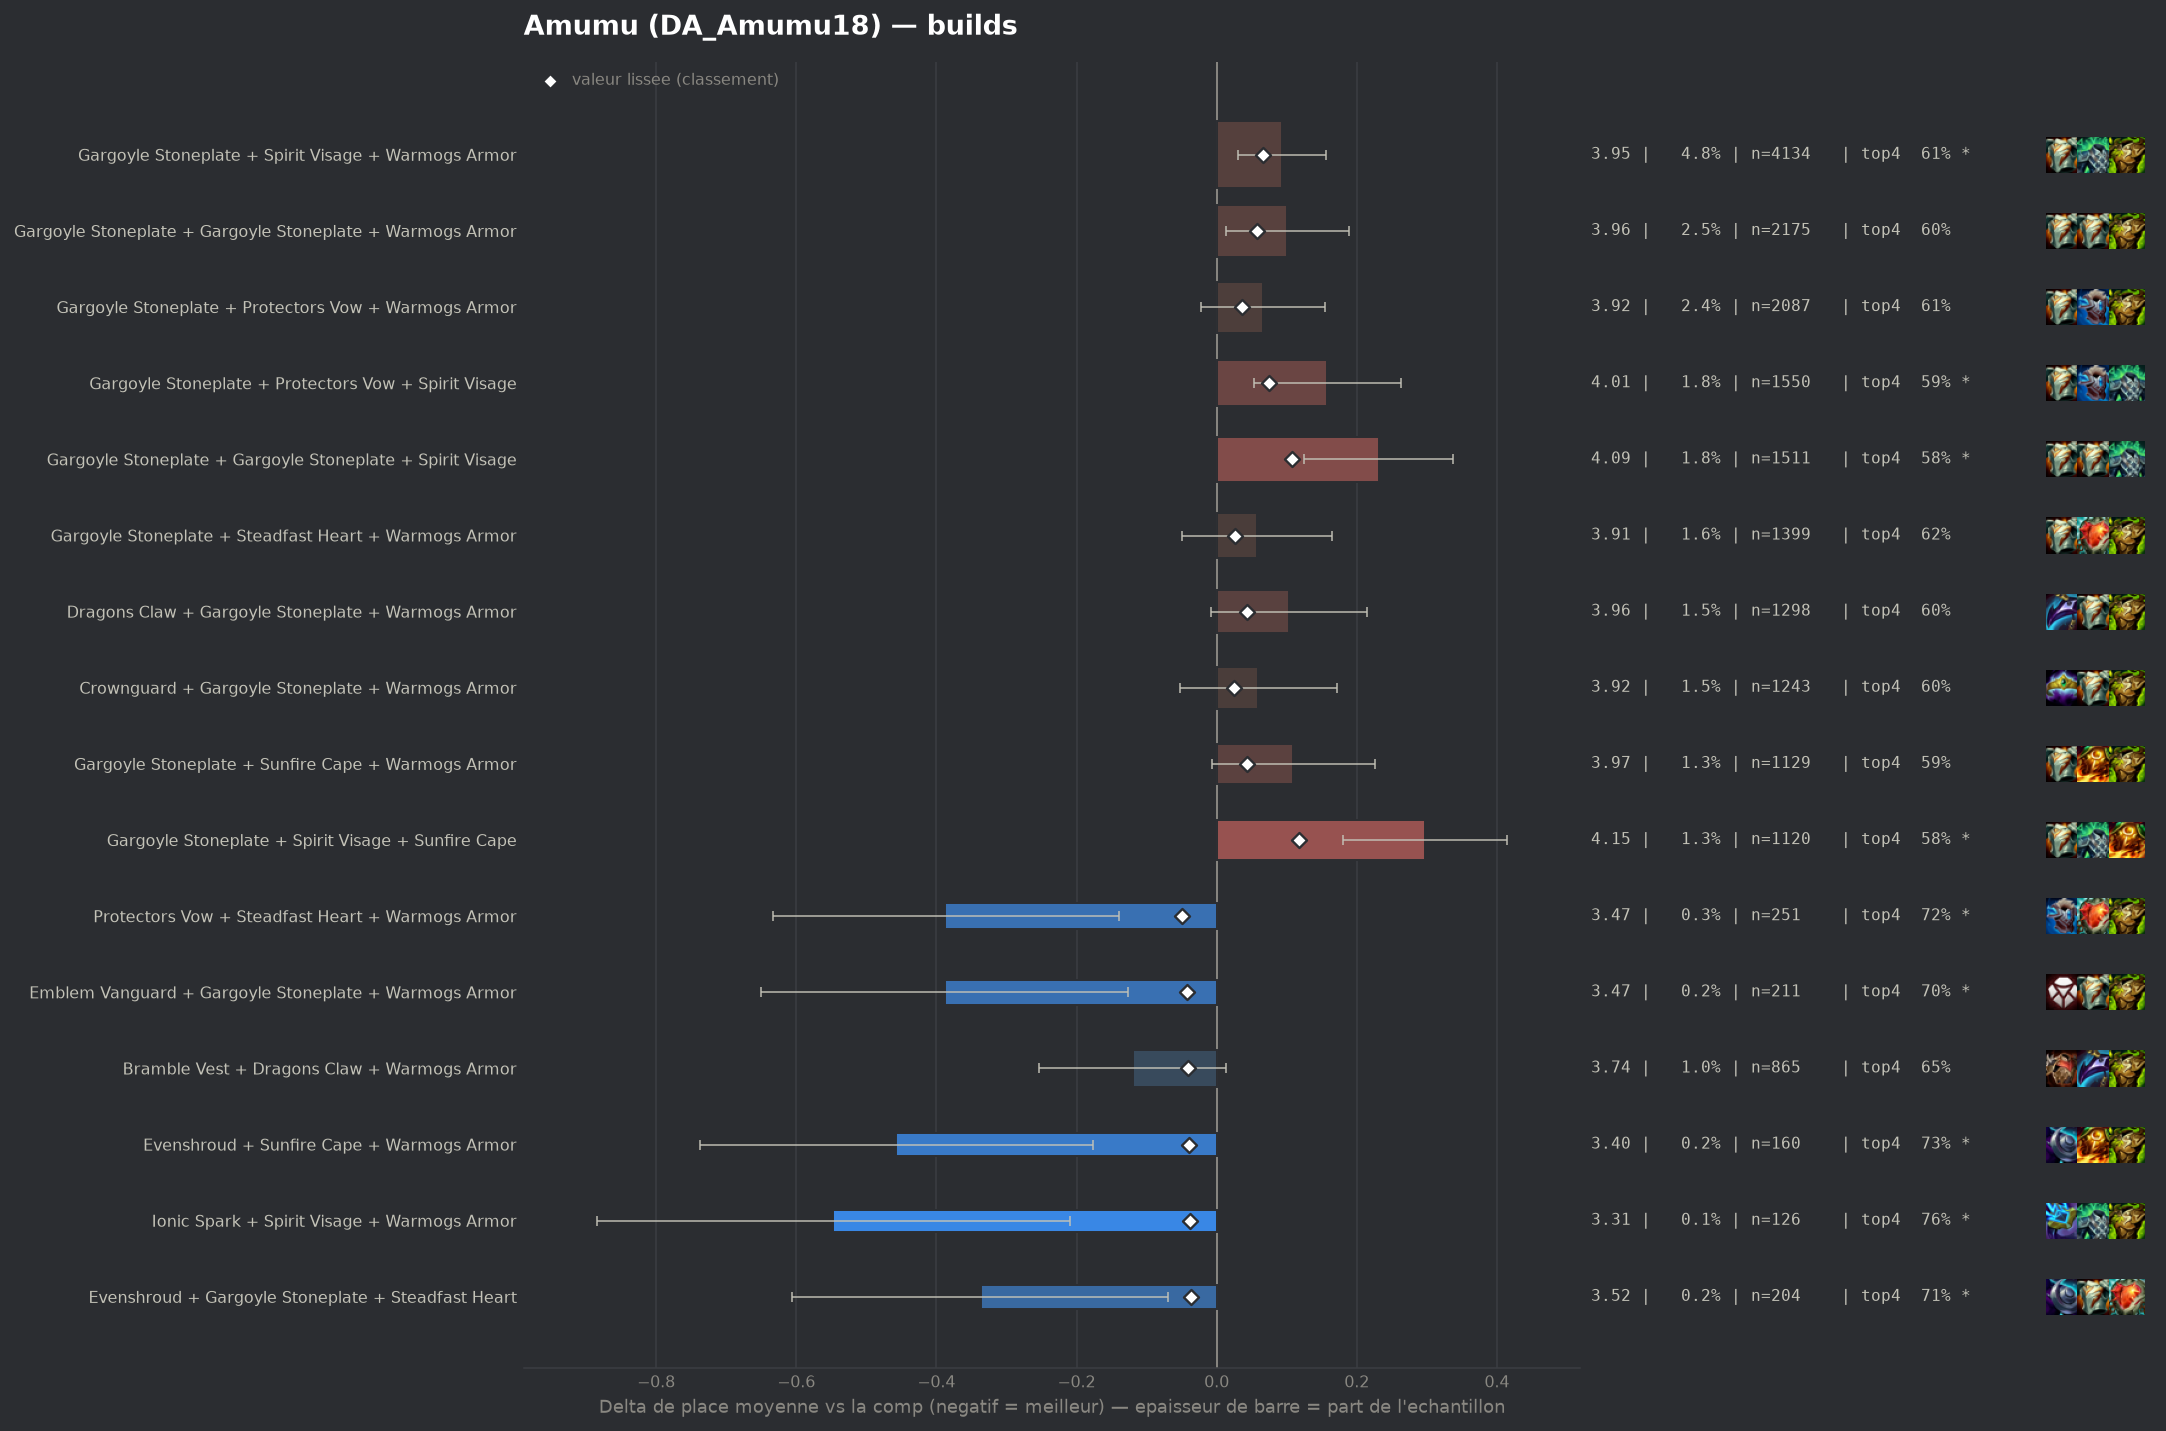

Data behind this chart, as committed beside it:
group, label, n, share, avg_place, shrunk_avg, score, d_avg, d_avg_pess, impact, d_top4, win, top2, top4, sd, z, p, significant
pepite, Protectors Vow + Steadfast Heart + Warmo…, 251, 0.002939, 3.47, 3.807, -0.05, -0.387, -0.14, 0.0001, 0.0918, 0.1952, 0.3865, 0.7171, 1.991, -3.07, 0.00211, True
pepite, Emblem Vanguard + Gargoyle Stoneplate + …, 211, 0.00247, 3.469, 3.814, -0.043, -0.388, -0.126, 0.0001, 0.0761, 0.1706, 0.3791, 0.7014, 1.938, -2.9, 0.00371, True
pepite, Bramble Vest + Dragons Claw + Warmogs Ar…, 865, 0.01013, 3.736, 3.816, -0.041, -0.12, 0.0, 0.0004, 0.0255, 0.1503, 0.3341, 0.6509, 1.996, -1.77, 0.07736, False
pepite, Evenshroud + Sunfire Cape + Warmogs Armo…, 160, 0.001873, 3.4, 3.818, -0.039, -0.457, -0.177, 0.0001, 0.1059, 0.1562, 0.3625, 0.7312, 1.807, -3.19, 0.0014, True
pepite, Ionic Spark + Spirit Visage + Warmogs Ar…, 126, 0.001475, 3.31, 3.819, -0.038, -0.547, -0.21, 0.0001, 0.1366, 0.2381, 0.381, 0.7619, 1.929, -3.18, 0.00146, True
pepite, Evenshroud + Gargoyle Stoneplate + Stead…, 204, 0.002388, 3.52, 3.821, -0.036, -0.337, -0.069, 0.0001, 0.0805, 0.1618, 0.3529, 0.7059, 1.954, -2.46, 0.01381, True
, Evenshroud + Protectors Vow + Sunfire Ca…, 163, 0.001908, 3.442, 3.821, -0.036, -0.415, -0.102, 0.0001, 0.074, 0.2454, 0.3681, 0.6994, 2.04, -2.6, 0.00942, True
, Dragons Claw + Evenshroud + Gargoyle Sto…, 178, 0.002084, 3.483, 3.822, -0.035, -0.374, -0.089, 0.0001, 0.0657, 0.1685, 0.3933, 0.691, 1.938, -2.57, 0.01016, True
, Gargoyle Stoneplate + Ionic Spark + Prot…, 163, 0.001908, 3.46, 3.822, -0.035, -0.397, -0.094, 0.0001, 0.074, 0.2086, 0.3804, 0.6994, 1.97, -2.57, 0.0102, True
, Emblem Brawler + Gargoyle Stoneplate + W…, 134, 0.001569, 3.381, 3.822, -0.035, -0.476, -0.134, 0.0001, 0.0836, 0.2239, 0.4328, 0.709, 2.018, -2.73, 0.00633, True
, Bramble Vest + Sunfire Cape + Warmogs Ar…, 161, 0.001885, 3.46, 3.823, -0.034, -0.397, -0.118, 0.0001, 0.12, 0.1553, 0.3478, 0.7453, 1.807, -2.79, 0.00534, True
, Adaptive Helm + Dragons Claw + Spirit Vi…, 87, 0.001019, 3.149, 3.823, -0.034, -0.707, -0.338, 0.0, 0.1907, 0.1494, 0.4598, 0.8161, 1.759, -3.75, 0.00018, True
, Bramble Vest + Ionic Spark + Warmogs Arm…, 85, 0.0009952, 3.176, 3.825, -0.032, -0.68, -0.311, 0.0, 0.1276, 0.1882, 0.4353, 0.7529, 1.737, -3.61, 0.00031, True
, Crownguard + Protectors Vow + Sunfire Ca…, 82, 0.0009601, 3.171, 3.825, -0.031, -0.686, -0.286, 0.0, 0.1307, 0.1951, 0.4756, 0.7561, 1.847, -3.36, 0.00077, True
, Bramble Vest + Evenshroud + Steadfast He…, 57, 0.0006674, 2.912, 3.826, -0.031, -0.945, -0.431, 0.0, 0.1466, 0.2807, 0.5614, 0.7719, 1.976, -3.61, 0.00031, True
, Evenshroud + Spirit Visage + Warmogs Arm…, 228, 0.002669, 3.614, 3.828, -0.029, -0.243, 0.0, 0.0001, 0.0369, 0.2105, 0.3684, 0.6623, 2.073, -1.77, 0.07729, False
, Bramble Vest + Evenshroud + Spirit Visag…, 129, 0.00151, 3.442, 3.828, -0.029, -0.415, -0.069, 0.0, 0.0878, 0.2016, 0.3876, 0.7132, 2.004, -2.35, 0.01872, False
, Adaptive Helm + Dragons Claw + Protector…, 71, 0.0008313, 3.127, 3.828, -0.029, -0.73, -0.313, 0.0, 0.1211, 0.2113, 0.4085, 0.7465, 1.791, -3.43, 0.0006, True
, Evenshroud + Ionic Spark + Sunfire Cape, 48, 0.000562, 2.812, 3.828, -0.029, -1.044, -0.494, 0.0, 0.1663, 0.3333, 0.5833, 0.7917, 1.944, -3.72, 0.0002, True
, Bramble Vest + Ionic Spark + Protectors …, 41, 0.00048, 2.61, 3.828, -0.029, -1.247, -0.724, 0.0, 0.2039, 0.4146, 0.561, 0.8293, 1.709, -4.67, 0.0, True
, Bramble Vest + Evenshroud + Gargoyle Sto…, 207, 0.002424, 3.599, 3.829, -0.028, -0.258, 0.0, 0.0001, 0.0365, 0.1836, 0.3527, 0.6618, 1.988, -1.86, 0.06227, False
, Adaptive Helm + Steadfast Heart + Sunfir…, 67, 0.0007844, 3.104, 3.829, -0.028, -0.752, -0.308, 0.0, 0.1806, 0.2388, 0.4478, 0.806, 1.854, -3.32, 0.0009, True
, Evenshroud + Gargoyle Stoneplate + Warmo…, 664, 0.007774, 3.761, 3.83, -0.027, -0.096, 0.0, 0.0002, -0.0019, 0.1973, 0.3313, 0.6235, 2.063, -1.2, 0.2305, False
, Protectors Vow + Protectors Vow + Protec…, 49, 0.0005737, 2.878, 3.83, -0.027, -0.979, -0.478, 0.0, 0.191, 0.2449, 0.5306, 0.8163, 1.792, -3.83, 0.00013, True
, Crownguard + Steadfast Heart + Warmogs A…, 167, 0.001955, 3.563, 3.831, -0.026, -0.294, 0.0, 0.0001, 0.0573, 0.1796, 0.3413, 0.6826, 1.941, -1.96, 0.0505, False
, Adaptive Helm + Bramble Vest + Warmogs A…, 98, 0.001147, 3.388, 3.831, -0.025, -0.469, -0.072, 0.0, 0.0991, 0.2041, 0.4184, 0.7245, 2.003, -2.32, 0.0205, False
, Bramble Vest + Dragons Claw + Evenshroud, 69, 0.0008079, 3.203, 3.832, -0.025, -0.654, -0.241, 0.0, 0.1283, 0.1884, 0.4058, 0.7536, 1.749, -3.1, 0.00191, True
, Evenshroud + Spirit Visage + Sunfire Cap…, 164, 0.00192, 3.585, 3.833, -0.024, -0.272, 0.0, 0.0, 0.0454, 0.2073, 0.378, 0.6707, 2.069, -1.68, 0.09306, False
, Evenshroud + Gargoyle Stoneplate + Sunfi…, 336, 0.003934, 3.717, 3.834, -0.023, -0.14, 0.0, 0.0001, 0.0235, 0.1726, 0.3185, 0.6488, 2.036, -1.26, 0.2094, False
, Gargoyle Stoneplate + Ionic Spark + Stea…, 121, 0.001417, 3.504, 3.834, -0.023, -0.353, 0.0, 0.0, 0.0689, 0.1901, 0.4215, 0.6942, 2.081, -1.86, 0.06245, False
, Crownguard + Evenshroud + Warmogs Armor, 109, 0.001276, 3.468, 3.834, -0.023, -0.389, 0.0, 0.0, 0.0719, 0.2477, 0.4404, 0.6972, 2.22, -1.83, 0.06746, False
, Ionic Spark + Protectors Vow + Sunfire C…, 80, 0.0009366, 3.35, 3.834, -0.023, -0.507, -0.11, 0.0, 0.1121, 0.175, 0.3875, 0.7375, 1.81, -2.5, 0.01232, True
, Adaptive Helm + Dragons Claw + Steadfast…, 45, 0.0005269, 2.956, 3.834, -0.023, -0.901, -0.428, 0.0, 0.2413, 0.2444, 0.4, 0.8667, 1.619, -3.73, 0.00019, True
, Dragons Claw + Gargoyle Stoneplate + Ste…, 302, 0.003536, 3.712, 3.835, -0.022, -0.145, 0.0, 0.0001, 0.0402, 0.1358, 0.3344, 0.6656, 1.972, -1.28, 0.2021, False
, Bramble Vest + Evenshroud + Warmogs Armo…, 128, 0.001499, 3.539, 3.835, -0.022, -0.318, 0.0, 0.0, 0.0387, 0.2422, 0.3906, 0.6641, 2.168, -1.66, 0.09745, False
, Crownguard + Gargoyle Stoneplate + Ionic…, 109, 0.001276, 3.495, 3.835, -0.022, -0.362, 0.0, 0.0, 0.026, 0.1927, 0.422, 0.6514, 2.039, -1.85, 0.06436, False
, Crownguard + Protectors Vow + Steadfast …, 88, 0.00103, 3.409, 3.835, -0.022, -0.448, -0.037, 0.0, 0.1246, 0.1705, 0.3977, 0.75, 1.964, -2.14, 0.03249, False
, Spirit Visage + Steadfast Heart + Warmog…, 341, 0.003992, 3.73, 3.836, -0.021, -0.127, 0.0, 0.0001, 0.0227, 0.1261, 0.3255, 0.6481, 1.908, -1.22, 0.2211, False
, Bramble Vest + Gargoyle Stoneplate + Pro…, 253, 0.002962, 3.692, 3.836, -0.021, -0.165, 0.0, 0.0001, 0.0268, 0.1423, 0.3399, 0.6522, 1.954, -1.34, 0.1794, False
, Emblem Defender + Gargoyle Stoneplate + …, 162, 0.001897, 3.617, 3.836, -0.021, -0.24, 0.0, 0.0, 0.0537, 0.1914, 0.3765, 0.679, 2.076, -1.47, 0.1422, False
, Dragons Claw + Evenshroud + Spirit Visag…, 99, 0.001159, 3.465, 3.835, -0.021, -0.392, 0.0, 0.0, 0.0413, 0.1717, 0.4343, 0.6667, 2.032, -1.92, 0.05486, False
, Evenshroud + Protectors Vow + Steadfast …, 94, 0.001101, 3.457, 3.836, -0.021, -0.399, -0.003, 0.0, 0.0768, 0.1809, 0.383, 0.7021, 1.961, -1.97, 0.04836, False
, Bramble Vest + Crownguard + Sunfire Cape, 48, 0.000562, 3.104, 3.836, -0.021, -0.753, -0.117, 0.0, 0.1455, 0.3333, 0.5, 0.7708, 2.248, -2.32, 0.02035, False
, Adaptive Helm + Ionic Spark + Protectors…, 47, 0.0005503, 3.085, 3.836, -0.021, -0.772, -0.258, 0.0, 0.2257, 0.2553, 0.4468, 0.8511, 1.796, -2.94, 0.00323, True
, Dragons Claw + Protectors Vow + Spirit V…, 248, 0.002904, 3.698, 3.837, -0.02, -0.159, 0.0, 0.0001, 0.0319, 0.1774, 0.3589, 0.6573, 2.06, -1.22, 0.2238, False
, Bramble Vest + Protectors Vow + Spirit V…, 159, 0.001862, 3.616, 3.836, -0.02, -0.241, 0.0, 0.0, 0.0476, 0.2013, 0.3145, 0.673, 1.945, -1.56, 0.1193, False
, Adaptive Helm + Evenshroud + Protectors …, 85, 0.0009952, 3.435, 3.837, -0.02, -0.422, 0.0, 0.0, 0.0452, 0.2235, 0.4, 0.6706, 1.985, -1.96, 0.05031, False
, Dragons Claw + Ionic Spark + Sunfire Cap…, 84, 0.0009835, 3.429, 3.837, -0.02, -0.428, 0.0, 0.0, 0.0532, 0.2381, 0.4286, 0.6786, 2.072, -1.89, 0.05823, False
, Bramble Vest + Crownguard + Evenshroud, 59, 0.0006908, 3.271, 3.837, -0.02, -0.586, -0.071, 0.0, 0.1035, 0.2542, 0.4576, 0.7288, 2.015, -2.23, 0.02565, False
, Bramble Vest + Dragons Claw + Ionic Spar…, 53, 0.0006205, 3.208, 3.837, -0.02, -0.649, -0.195, 0.0, 0.1294, 0.1509, 0.4151, 0.7547, 1.686, -2.8, 0.00508, True
, Dragons Claw + Ionic Spark + Protectors …, 51, 0.0005971, 3.157, 3.837, -0.02, -0.7, -0.228, 0.0, 0.1982, 0.1373, 0.4314, 0.8235, 1.719, -2.91, 0.00365, True
, Bramble Vest + Dragons Claw + Gargoyle S…, 436, 0.005105, 3.764, 3.838, -0.019, -0.093, 0.0, 0.0001, 0.0077, 0.1537, 0.3142, 0.633, 1.981, -0.98, 0.3274, False
, Ionic Spark + Protectors Vow + Warmogs A…, 114, 0.001335, 3.553, 3.838, -0.019, -0.304, 0.0, 0.0, 0.0238, 0.2105, 0.3947, 0.6491, 2.09, -1.55, 0.1204, False
, Bramble Vest + Steadfast Heart + Sunfire…, 61, 0.0007142, 3.295, 3.838, -0.019, -0.562, -0.1, 0.0, 0.1287, 0.1639, 0.4098, 0.7541, 1.841, -2.38, 0.01718, True
, Bramble Vest + Dragons Claw + Sunfire Ca…, 190, 0.002225, 3.679, 3.839, -0.018, -0.178, 0.0, 0.0, 0.0273, 0.1579, 0.3105, 0.6526, 1.885, -1.3, 0.1938, False
, Bramble Vest + Dragons Claw + Steadfast …, 124, 0.001452, 3.589, 3.839, -0.018, -0.268, 0.0, 0.0, 0.044, 0.1855, 0.379, 0.6694, 1.968, -1.52, 0.1293, False
, Crownguard + Evenshroud + Protectors Vow, 117, 0.00137, 3.581, 3.839, -0.018, -0.276, 0.0, 0.0, 0.0499, 0.1624, 0.3675, 0.6752, 2.026, -1.47, 0.1414, False
, Ionic Spark + Sunfire Cape + Warmogs Arm…, 98, 0.001147, 3.52, 3.839, -0.018, -0.337, 0.0, 0.0, 0.0685, 0.2245, 0.3673, 0.6939, 2.006, -1.66, 0.09703, False
, Adaptive Helm + Bramble Vest + Protector…, 56, 0.0006557, 3.286, 3.839, -0.018, -0.571, -0.102, 0.0, 0.1246, 0.1607, 0.4286, 0.75, 1.79, -2.39, 0.01699, True
, Protectors Vow + Sunfire Cape + Warmogs …, 267, 0.003126, 3.734, 3.84, -0.017, -0.123, 0.0, 0.0001, 0.0376, 0.1311, 0.3071, 0.6629, 1.918, -1.04, 0.2962, False
... 246 more rows
